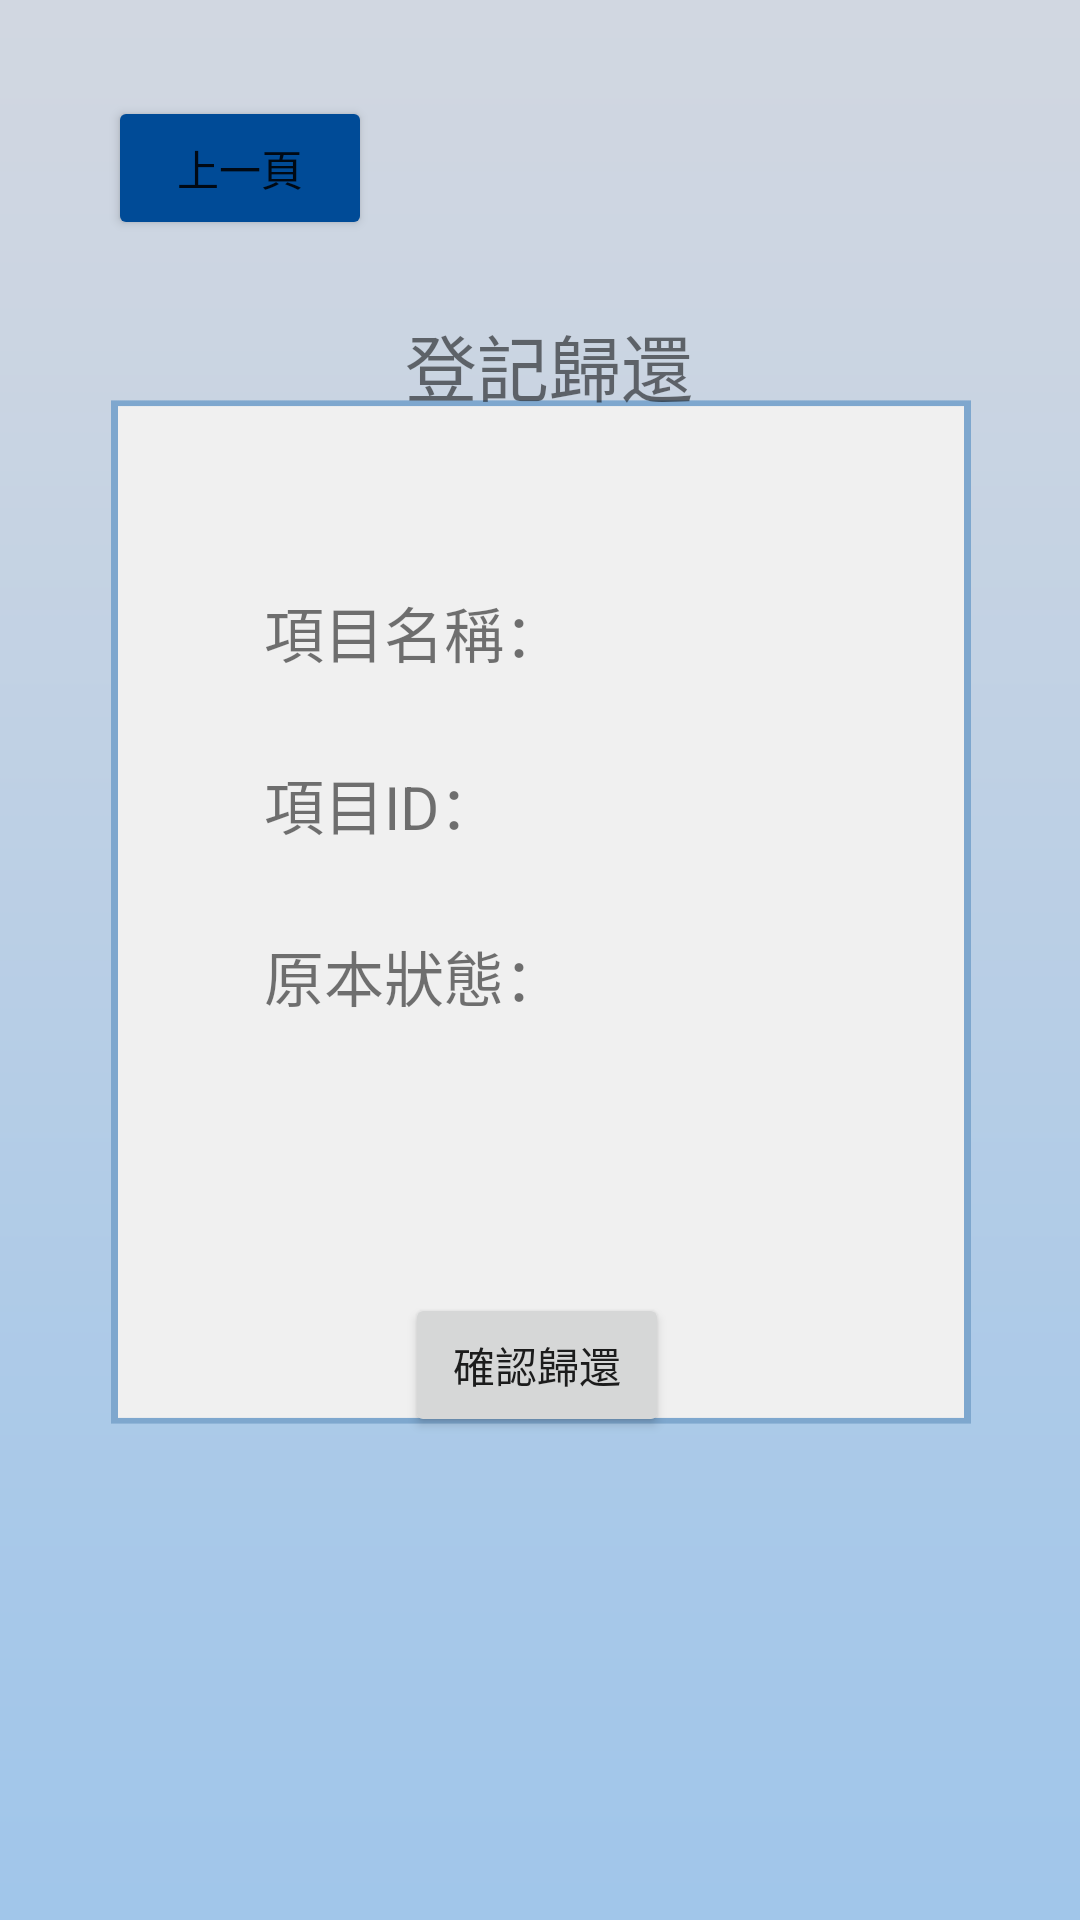

This screen was rendered from an Android layout file. Write that file and the resources it references.
<!-- AndroidManifest.xml: application theme Theme.ProjectGrade3_two -->
<!-- res/layout/activity_return.xml -->
<?xml version="1.0" encoding="utf-8"?>
<androidx.constraintlayout.widget.ConstraintLayout xmlns:android="http://schemas.android.com/apk/res/android"
    xmlns:app="http://schemas.android.com/apk/res-auto"
    xmlns:tools="http://schemas.android.com/tools"
    android:layout_width="match_parent"
    android:layout_height="match_parent"
    android:background="@drawable/stage"
    tools:context=".ReturnActivity">

    <Button
        android:id="@+id/return_btn"
        android:layout_width="wrap_content"
        android:layout_height="wrap_content"
        android:layout_marginStart="36dp"
        android:layout_marginTop="32dp"
        android:backgroundTint="#004B97"
        android:text="上一頁"
        app:layout_constraintStart_toStartOf="parent"
        app:layout_constraintTop_toTopOf="parent" />

    <TextView
        android:id="@+id/textView6"
        android:layout_width="103dp"
        android:layout_height="39dp"
        android:layout_marginStart="135dp"
        android:layout_marginTop="104dp"
        android:text="登記歸還"
        android:textSize="24sp"
        app:layout_constraintStart_toStartOf="parent"
        app:layout_constraintTop_toTopOf="parent" />

    <TextView
        android:id="@+id/textView28"
        android:layout_width="wrap_content"
        android:layout_height="wrap_content"
        android:layout_marginStart="88dp"
        android:layout_marginTop="196dp"
        android:text="項目名稱："
        android:textSize="20sp"
        app:layout_constraintStart_toStartOf="parent"
        app:layout_constraintTop_toTopOf="parent" />

    <TextView
        android:id="@+id/textView29"
        android:layout_width="wrap_content"
        android:layout_height="wrap_content"
        android:layout_marginStart="88dp"
        android:layout_marginTop="28dp"
        android:text="項目ID："
        android:textSize="20sp"
        app:layout_constraintStart_toStartOf="parent"
        app:layout_constraintTop_toBottomOf="@+id/textView28" />

    <TextView
        android:id="@+id/textView30"
        android:layout_width="wrap_content"
        android:layout_height="wrap_content"
        android:layout_marginStart="88dp"
        android:layout_marginTop="28dp"
        android:text="原本狀態："
        android:textSize="20sp"
        app:layout_constraintStart_toStartOf="parent"
        app:layout_constraintTop_toBottomOf="@+id/textView29" />

    <Button
        android:id="@+id/btn_return_send"
        android:layout_width="wrap_content"
        android:layout_height="wrap_content"
        android:layout_marginStart="135dp"
        android:layout_marginTop="91dp"
        android:text="確認歸還"
        app:layout_constraintStart_toStartOf="parent"
        app:layout_constraintTop_toBottomOf="@+id/textView30" />

    <TextView
        android:id="@+id/txt_retItemName"
        android:layout_width="wrap_content"
        android:layout_height="wrap_content"
        android:layout_marginStart="16dp"
        android:layout_marginTop="195dp"
        android:textSize="20sp"
        app:layout_constraintStart_toEndOf="@+id/textView28"
        app:layout_constraintTop_toTopOf="parent" />

    <TextView
        android:id="@+id/txt_retItemID"
        android:layout_width="wrap_content"
        android:layout_height="wrap_content"
        android:layout_marginStart="38dp"
        android:layout_marginTop="28dp"
        android:textSize="20sp"
        app:layout_constraintStart_toEndOf="@+id/textView29"
        app:layout_constraintTop_toBottomOf="@+id/txt_retItemName" />

    <TextView
        android:id="@+id/txt_retItemStatus"
        android:layout_width="wrap_content"
        android:layout_height="wrap_content"
        android:layout_marginStart="16dp"
        android:layout_marginTop="28dp"
        android:textSize="20sp"
        app:layout_constraintStart_toEndOf="@+id/textView30"
        app:layout_constraintTop_toBottomOf="@+id/txt_retItemID" />

</androidx.constraintlayout.widget.ConstraintLayout>
<!-- resources referenced by this layout -->
<resources>
  <!-- drawable stage: png bitmap (drawable, 15662 bytes) -->
  <style name="Theme.ProjectGrade3_two" parent="Theme.MaterialComponents.DayNight.NoActionBar">
          
          <item name="colorPrimary">@color/purple_500</item>
          <item name="colorPrimaryVariant">@color/purple_700</item>
          <item name="colorOnPrimary">@color/white</item>
          
          <item name="colorSecondary">@color/teal_200</item>
          <item name="colorSecondaryVariant">@color/teal_700</item>
          <item name="colorOnSecondary">@color/black</item>
          
          <item name="android:statusBarColor">?attr/colorPrimaryVariant</item>
          
      </style>
  <!-- not gathered from this repository: default colours our renderer supplied (Android Studio template values) -->
  <color name="purple_500">#FF6200EE</color>
  <color name="purple_700">#FF3700B3</color>
  <color name="teal_200">#FF03DAC5</color>
  <color name="teal_700">#FF018786</color>
  <color name="black">#FF000000</color>
  <color name="white">#FFFFFFFF</color>
</resources>
